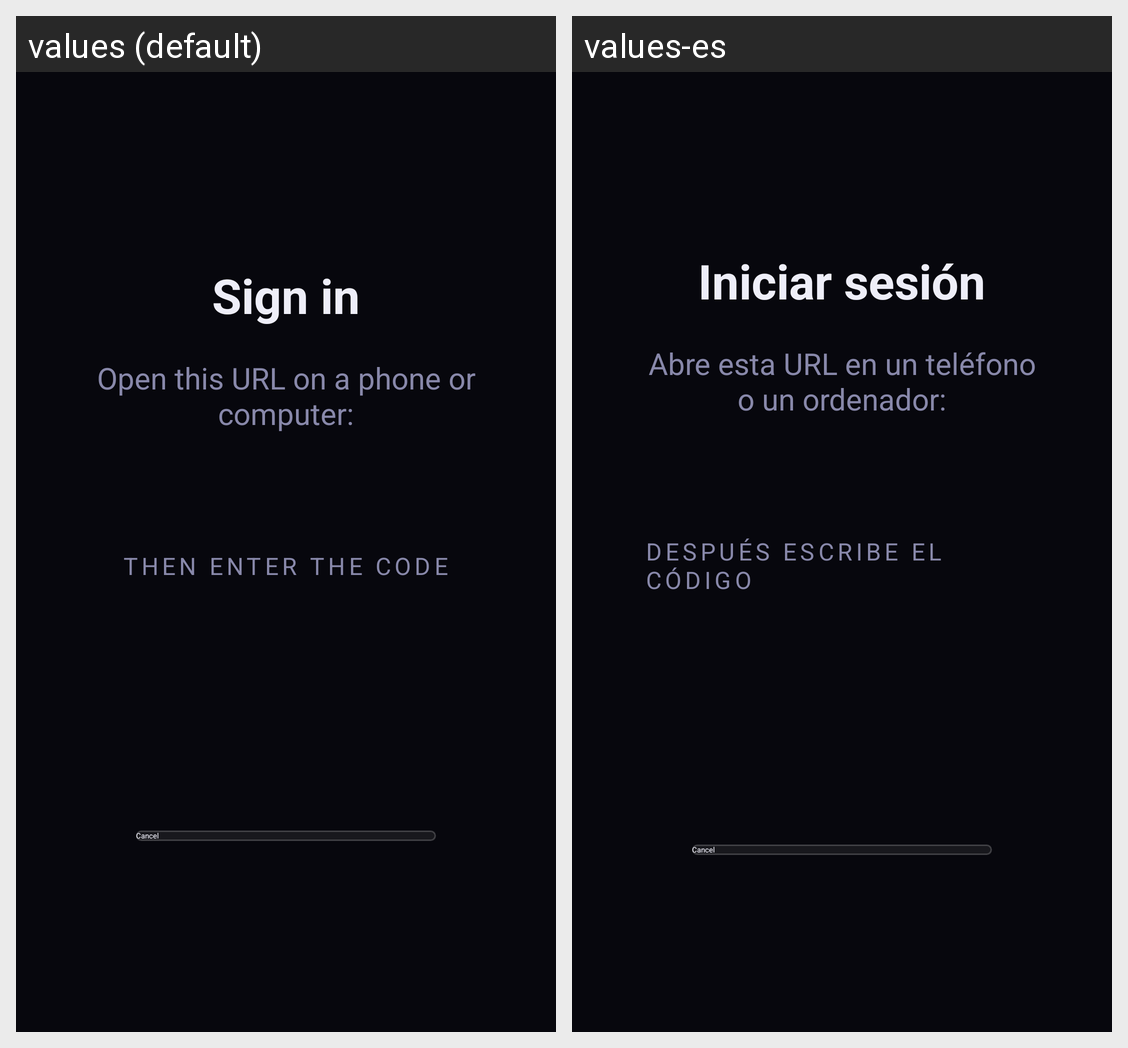

For this localized Android screen grid, give each drawn string resource with its value in every locale shown.
Android screen res/layout/fragment_pairing.xml rendered under 2 locales, left to right: values (default), values-es. Device: Nexus 5 (rendered at 1080×1920; each locale shown at half size, 540×960, under a caption strip naming it); theme Theme.OnScreen.
Strings drawn on this screen, with the default value and each locale's value (text and hints the layout hard-codes, and strings that could not be matched under every locale, appear in the picture but are not listed):

pair_title
  values: Sign in
  values-es: Iniciar sesión

pair_instructions
  values: Open this URL on a phone or computer:
  values-es: Abre esta URL en un teléfono o un ordenador:

pair_pin_label
  values: Then enter the code
  values-es: Después escribe el código
